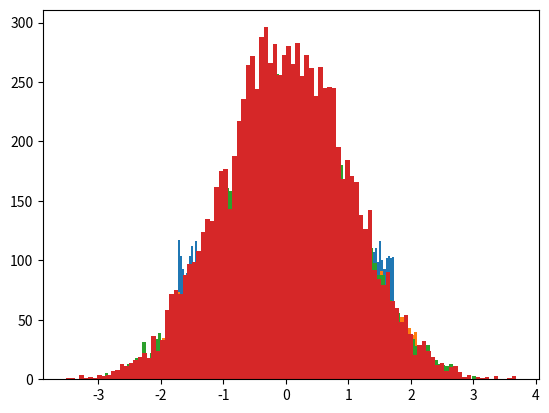

Reproduce this figure in Python.
# cauchMC.py -- simple Monte Carlo program to make histogram of uniformly and Cauchy
# distributed random values and plot
# [redacted]
# edited for problem sheet 4

import matplotlib
import matplotlib.pyplot as plt
import numpy as np

# generate data and store in numpy array, put into histogram

numVal = 10000
nBins = 100
rMin = 0.
rMax = 1.
N_array = [1, 2, 4, 12]


for N in N_array:
    y_N=[]
    rData = np.zeros(numVal)
    for i in range(1, N + 1):
        rData = rData+ np.random.uniform(rMin, rMax, numVal)
    y = np.sqrt(12/N)*((rData)-(N / 2))

    plt.hist(y, bins=nBins)
    plt.show()
    print(np.mean(y))
    print(np.std(y))
    print(np.mean(rData))

















#plt.hist(rData)
#plt.show()
#rData_array.append(np.sum(rData))
#y = np.sqrt(12 / N) * ((np.array(rData_array)) - (N / 2))
#print(y)
#plt.hist(y)
#plt.show()








"""
  # Using transformation method, generate Cauchy distributed numbers
xMin=-10.
xMax=10.
xData = np.tan(np.pi*(rData - 0.5))
xHist, xbin_edges = np.histogram(xData, bins=nBins, range=(xMin, xMax))

# make plots and save in file
binLo, binHi = rbin_edges[:-1], rbin_edges[1:]
xPlot = np.array([binLo, binHi]).T.flatten()
yPlot = np.array([rHist, rHist]).T.flatten()
fig, ax = plt.subplots(1,1)
plt.gcf().subplots_adjust(bottom=0.15)
plt.gcf().subplots_adjust(left=0.15)
ax.set_xlim((rMin, rMax))
ax.set_ylim((0., 150))
plt.xlabel(r'$r$', labelpad=0)
plt.plot(xPlot, yPlot)

binLo, binHi = xbin_edges[:-1], xbin_edges[1:]
xPlot = np.array([binLo, binHi]).T.flatten()
yPlot = np.array([xHist, xHist]).T.flatten()
fig, ax = plt.subplots(1,1)
plt.gcf().subplots_adjust(bottom=0.15)
plt.gcf().subplots_adjust(left=0.15)
ax.set_xlim((xMin, xMax))
ax.set_ylim((0., 800))
plt.xlabel(r'$x$', labelpad=0)
plt.plot(xPlot, yPlot)

plt.show()
#plt.savefig("histograms.pdf", format='pdf')
"""


